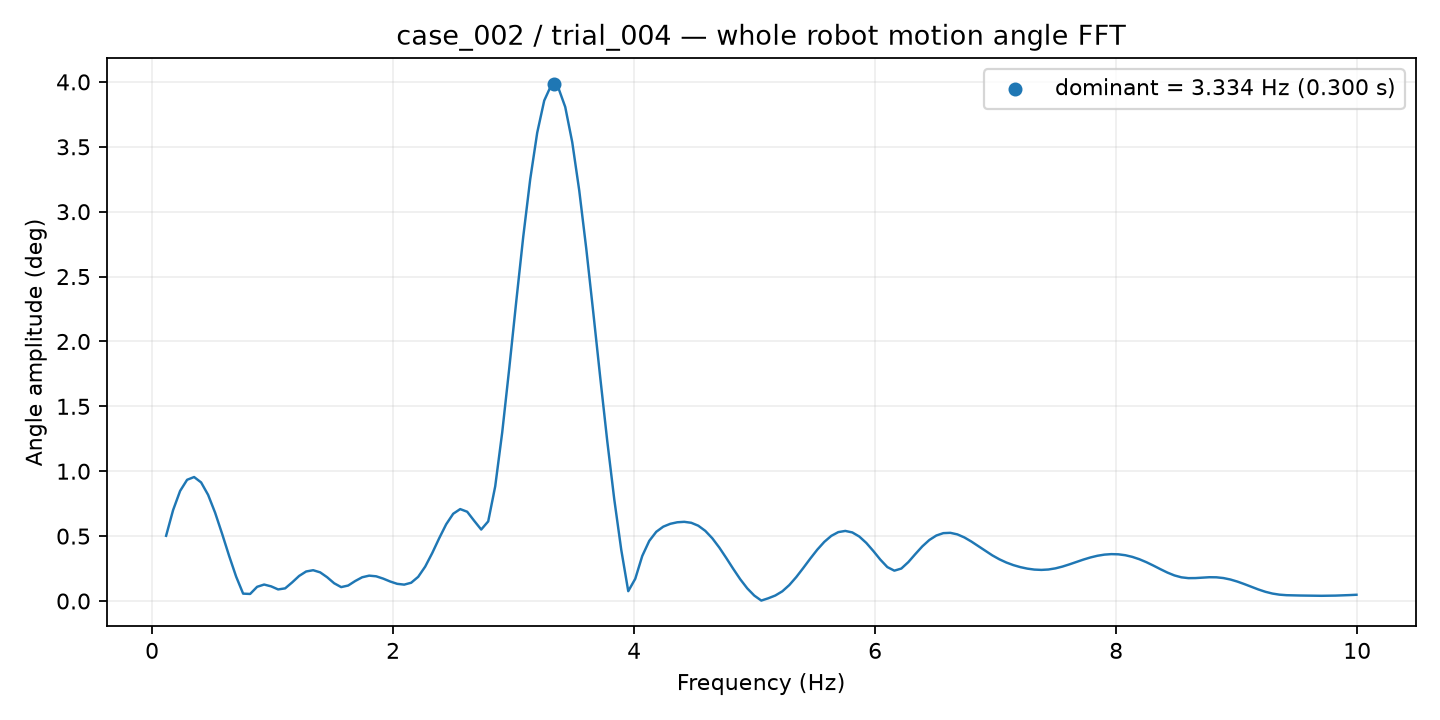

The table this chart was drawn from, first rows:
frequency_hz, amplitude_deg
0.1162, 0.5025
0.1743, 0.7008
0.2324, 0.8481
0.2905, 0.9342
0.3486, 0.9553
0.4067, 0.9139
0.4648, 0.8179
0.5229, 0.6804
0.5811, 0.5177
0.6392, 0.3478
0.6973, 0.1882
0.7554, 0.05689
0.8135, 0.05437
0.8716, 0.1095
0.9297, 0.1269
0.9878, 0.1129
1.046, 0.0893
1.104, 0.0975
1.162, 0.1433
1.22, 0.1933
1.278, 0.2276
1.336, 0.2374
1.395, 0.221
1.453, 0.1832
1.511, 0.1368
1.569, 0.1072
1.627, 0.1193
1.685, 0.1539
1.743, 0.183
1.801, 0.1955
1.859, 0.1904
1.917, 0.1726
1.976, 0.1504
2.034, 0.1324
2.092, 0.1263
2.15, 0.1408
2.208, 0.1862
2.266, 0.2649
2.324, 0.3688
2.382, 0.4837
2.44, 0.5914
2.499, 0.6723
2.557, 0.7082
2.615, 0.6879
2.673, 0.6179
2.731, 0.5508
2.789, 0.6137
2.847, 0.8835
2.905, 1.299
2.963, 1.79
3.021, 2.306
3.08, 2.805
3.138, 3.25
3.196, 3.609
3.254, 3.856
3.312, 3.975
3.37, 3.957
3.428, 3.807
3.486, 3.536
3.544, 3.163
... 111 more rows
